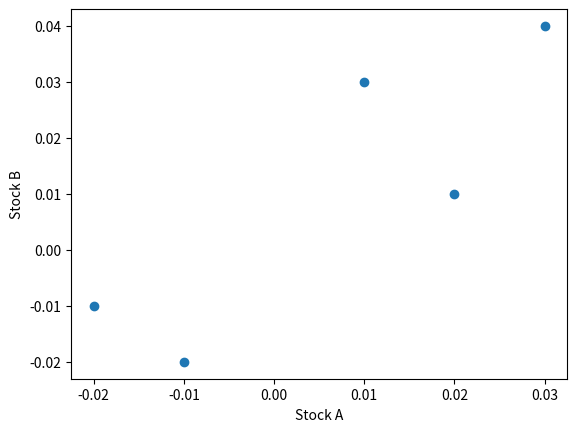

Generate this figure with matplotlib: (Note: this script raises an exception after producing the figure.)
import pandas as pd
# 두 변수 데이터 (예: 주식 A와 주식 B의 일간 수익률) 
data = { 'Stock_A': [0.02, 0.01, -0.01, 0.03, -0.02], 
'Stock_B': [0.01, 0.03, -0.02, 0.04, -0.01] }

dfdata = pd.DataFrame(data)
dfdata.info()


dfdata.corr()

import matplotlib.pyplot as plt

plt.scatter(dfdata['Stock_A'], dfdata['Stock_B'])
plt.xlabel('Stock A')
plt.ylabel('Stock B')
plt.show()

# 개별 종목 데이터: 국내외 심볼 혼합 
stocks = { 
    'S&P500': 'S&P500 (US)', 
    'AAPL': 'Apple (US)', 
    'MSFT': 'Microsoft (US)', 
    '005930': 'Samsung (KR)',
    '000660': 'SK Hynix (KR)'}




import FinanceDataReader as fdr

start_day = '2023'

sp500 = fdr.DataReader('S&P500', start_day)
apple = fdr.DataReader('AAPL', start_day)
microsoft = fdr.DataReader('MSFT', start_day)
samsung = fdr.DataReader('005930', start_day)
skhynix = fdr.DataReader('000660', start_day)

sp500.info()

samsung.info()

# sp500[['Close']]
sp500Close = sp500[['Close']].rename(columns={'Close': 'SP500'})
appleClose = apple[['Close']].rename(columns={'Close': 'AAPL'})
microsoftClose = microsoft[['Close']].rename(columns={'Close': 'MSFT'})
samsungClose = samsung[['Close']].rename(columns={'Close': 'SAMSUNG'})
skhynixClose = skhynix[['Close']].rename(columns={'Close': 'SKHYNIX'})


sp500Close

skhynixClose

df_corr = pd.concat([sp500Close, appleClose, microsoftClose, samsungClose, skhynixClose], axis=1)
# df_corr = pd.concat([sp500Close, appleClose, microsoftClose, samsungClose, skhynixClose], axis=0)
df_corr.info()

df_corr.dropna(inplace=True)
df_corr.info()

corrMatrix = df_corr.corr()

import seaborn as sns
# sns.heatmap(corrMatrix)
sns.heatmap(corrMatrix, fmt='.2f', annot=True, cbar=True, cmap='coolwarm')
plt.show()

